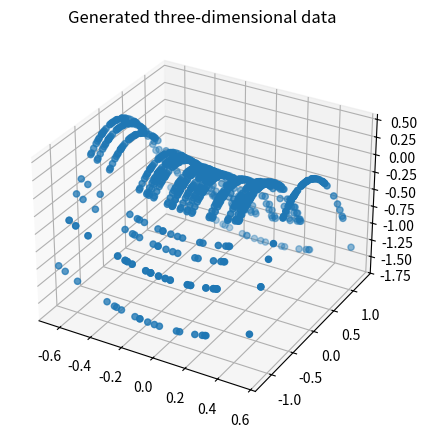

Write the Python code that produced this figure.
import numpy as np
import matplotlib.pyplot as plt

def load_kura_tsom(xsamples, ysamples, missing_rate=None,retz=False):
    # z1 = np.linspace(-1, 1, xsamples) #randam関数にする
    # z2 = np.linspace(-1, 1, ysamples)
    z1 = np.random.normal(0, 0.5, xsamples)
    z2 = np.random.normal(0, 0.5, ysamples)
    # z1 = np.random.randn(xsamples)
    # z2 = np.random.randn(ysamples)
    # z1 = np.random.uniform(-1, 1, xsamples)
    # z2 = np.random.uniform(-1, 1, ysamples)


    z1_repeated, z2_repeated = np.meshgrid(z1, z2, indexing = 'ij')
    x1 = z1_repeated
    x2 = z2_repeated
    x3 = x1**2 - x2**2
    #ノイズを加えたい時はここをいじる,locがガウス分布の平均、scaleが分散,size何個ノイズを作るか
    #このノイズを加えることによって三次元空間のデータ点は上下に動く

    x = np.concatenate((x1[:, :, np.newaxis], x2[:, :, np.newaxis], x3[:, :, np.newaxis]), axis=2)
    truez = np.concatenate((z2_repeated[:, :, np.newaxis], z2_repeated[:, :, np.newaxis]), axis=2)
    # print(x.shape)
    if missing_rate == 0 or missing_rate == None:
        if retz:
            return x, truez
        else:
            return x

if __name__ == '__main__':
    import matplotlib.pyplot as plt
    from mpl_toolkits.mplot3d import Axes3D

    xsamples = 20
    ysamples = 50

    x, truez = load_kura_tsom(xsamples, ysamples, retz=True)
    
    fig = plt.figure(figsize=[5, 5])
    ax_x = fig.add_subplot(projection='3d')
    ax_x.scatter(x[:, :, 0], x[:, :, 1], x[:, :, 2])
    ax_x.set_title('Generated three-dimensional data')
    plt.show()


